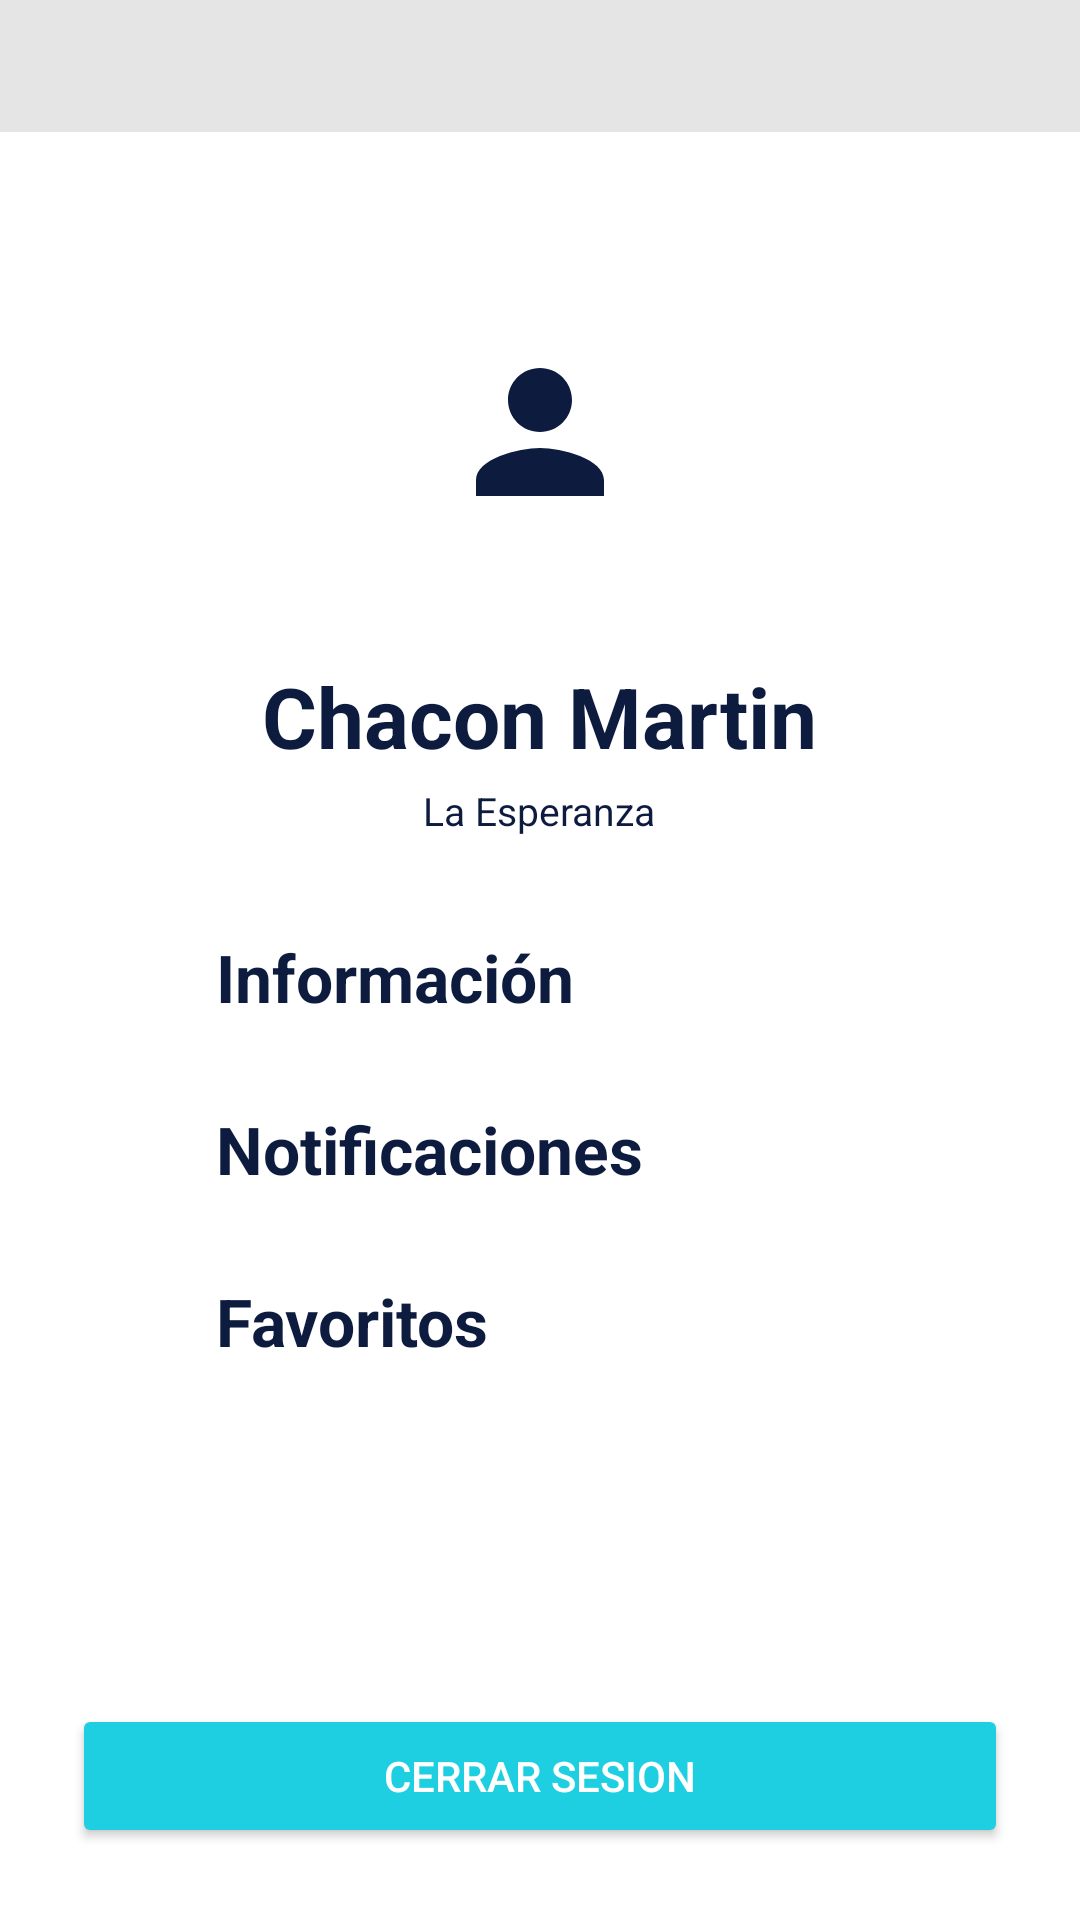

Write the Android layout XML for this screen, with the resource values it uses.
<!-- AndroidManifest.xml: application theme Theme.NewsApp -->
<!-- res/layout/activity_perfil.xml -->
<?xml version="1.0" encoding="utf-8"?>
<LinearLayout xmlns:android="http://schemas.android.com/apk/res/android"
    xmlns:app="http://schemas.android.com/apk/res-auto"
    android:layout_width="match_parent"
    android:layout_height="match_parent"
    android:background="@color/white"
    android:fitsSystemWindows="true"
    android:orientation="vertical">

    <androidx.appcompat.widget.Toolbar
        android:id="@+id/toolbar"
        android:layout_width="match_parent"
        android:layout_height="44dp"
        android:background="@color/toolbar_gray"
        android:minHeight="44dp"
        app:titleTextAppearance="@style/TextAppearance.Toolbar.Chico"
        app:titleTextColor="@color/black" />

    <LinearLayout
        android:layout_width="match_parent"
        android:layout_height="0dp"
        android:layout_weight="1"
        android:gravity="center_horizontal"
        android:orientation="vertical"
        android:padding="24dp">

        <ImageView
            android:id="@+id/avatar"
            android:layout_width="120dp"
            android:layout_height="120dp"
            android:layout_marginTop="16dp"
            android:background="@drawable/bg_avatar"
            android:contentDescription="Avatar"
            android:padding="28dp"
            android:src="@drawable/ic_persona" />

        <TextView
            android:id="@+id/tvNombre"
            android:layout_width="wrap_content"
            android:layout_height="wrap_content"
            android:layout_marginTop="16dp"
            android:text="@string/perfil_nombre"
            android:textColor="@color/text_dark"
            android:textSize="28sp"
            android:textStyle="bold" />

        <TextView
            android:id="@+id/tvCiudad"
            android:layout_width="wrap_content"
            android:layout_height="wrap_content"
            android:layout_marginTop="4dp"
            android:text="@string/perfil_ciudad"
            android:textColor="@color/text_dark"
            android:textSize="13sp" />

        <TextView
            android:id="@+id/tvInformacion"
            android:layout_width="match_parent"
            android:layout_height="wrap_content"
            android:layout_marginStart="32dp"
            android:layout_marginTop="32dp"
            android:text="@string/perfil_informacion"
            android:textColor="@color/text_dark"
            android:textSize="22sp"
            android:textStyle="bold" />

        <TextView
            android:id="@+id/tvNotificaciones"
            android:layout_width="match_parent"
            android:layout_height="wrap_content"
            android:layout_marginStart="32dp"
            android:layout_marginTop="28dp"
            android:text="@string/perfil_notificaciones"
            android:textColor="@color/text_dark"
            android:textSize="22sp"
            android:textStyle="bold" />

        <TextView
            android:id="@+id/tvFavoritos"
            android:layout_width="match_parent"
            android:layout_height="wrap_content"
            android:layout_marginStart="32dp"
            android:layout_marginTop="28dp"
            android:text="@string/perfil_favoritos"
            android:textColor="@color/text_dark"
            android:textSize="22sp"
            android:textStyle="bold" />
    </LinearLayout>

    <Button
        android:id="@+id/btnCerrarSesion"
        android:layout_width="match_parent"
        android:layout_height="wrap_content"
        android:layout_margin="24dp"
        android:backgroundTint="@color/primary"
        android:text="@string/btn_cerrar_sesion"
        android:textColor="@color/white" />

</LinearLayout>
<!-- resources referenced by this layout -->
<resources>
  <color name="black">#FF000000</color>
  <color name="primary">#FF1DCFE0</color>
  <color name="text_dark">#FF0D1B3E</color>
  <color name="toolbar_gray">#FFE5E5E5</color>
  <color name="white">#FFFFFFFF</color>
  <!-- drawable ic_persona (drawable) -->
  <vector xmlns:android="http://schemas.android.com/apk/res/android"
      android:width="24dp"
      android:height="24dp"
      android:viewportWidth="24"
      android:viewportHeight="24">
      <path
          android:fillColor="#0D1B3E"
          android:pathData="M12,12c2.21,0 4,-1.79 4,-4s-1.79,-4 -4,-4 -4,1.79 -4,4 1.79,4 4,4zM12,14c-2.67,0 -8,1.34 -8,4v2h16v-2c0,-2.66 -5.33,-4 -8,-4z" />
  </vector>
  <string name="btn_cerrar_sesion">CERRAR SESION</string>
  <string name="perfil_ciudad">La Esperanza</string>
  <string name="perfil_favoritos">Favoritos</string>
  <string name="perfil_informacion">Información</string>
  <string name="perfil_nombre">Chacon Martin</string>
  <string name="perfil_notificaciones">Notificaciones</string>
  <style name="TextAppearance.Toolbar.Chico" parent="TextAppearance.AppCompat.Title">
          <item name="android:textSize">16sp</item>
      </style>
  <style name="Theme.NewsApp" parent="Base.Theme.NewsApp" />
  <style name="Base.Theme.NewsApp" parent="Theme.Material3.DayNight.NoActionBar">
          
          
      </style>
</resources>
